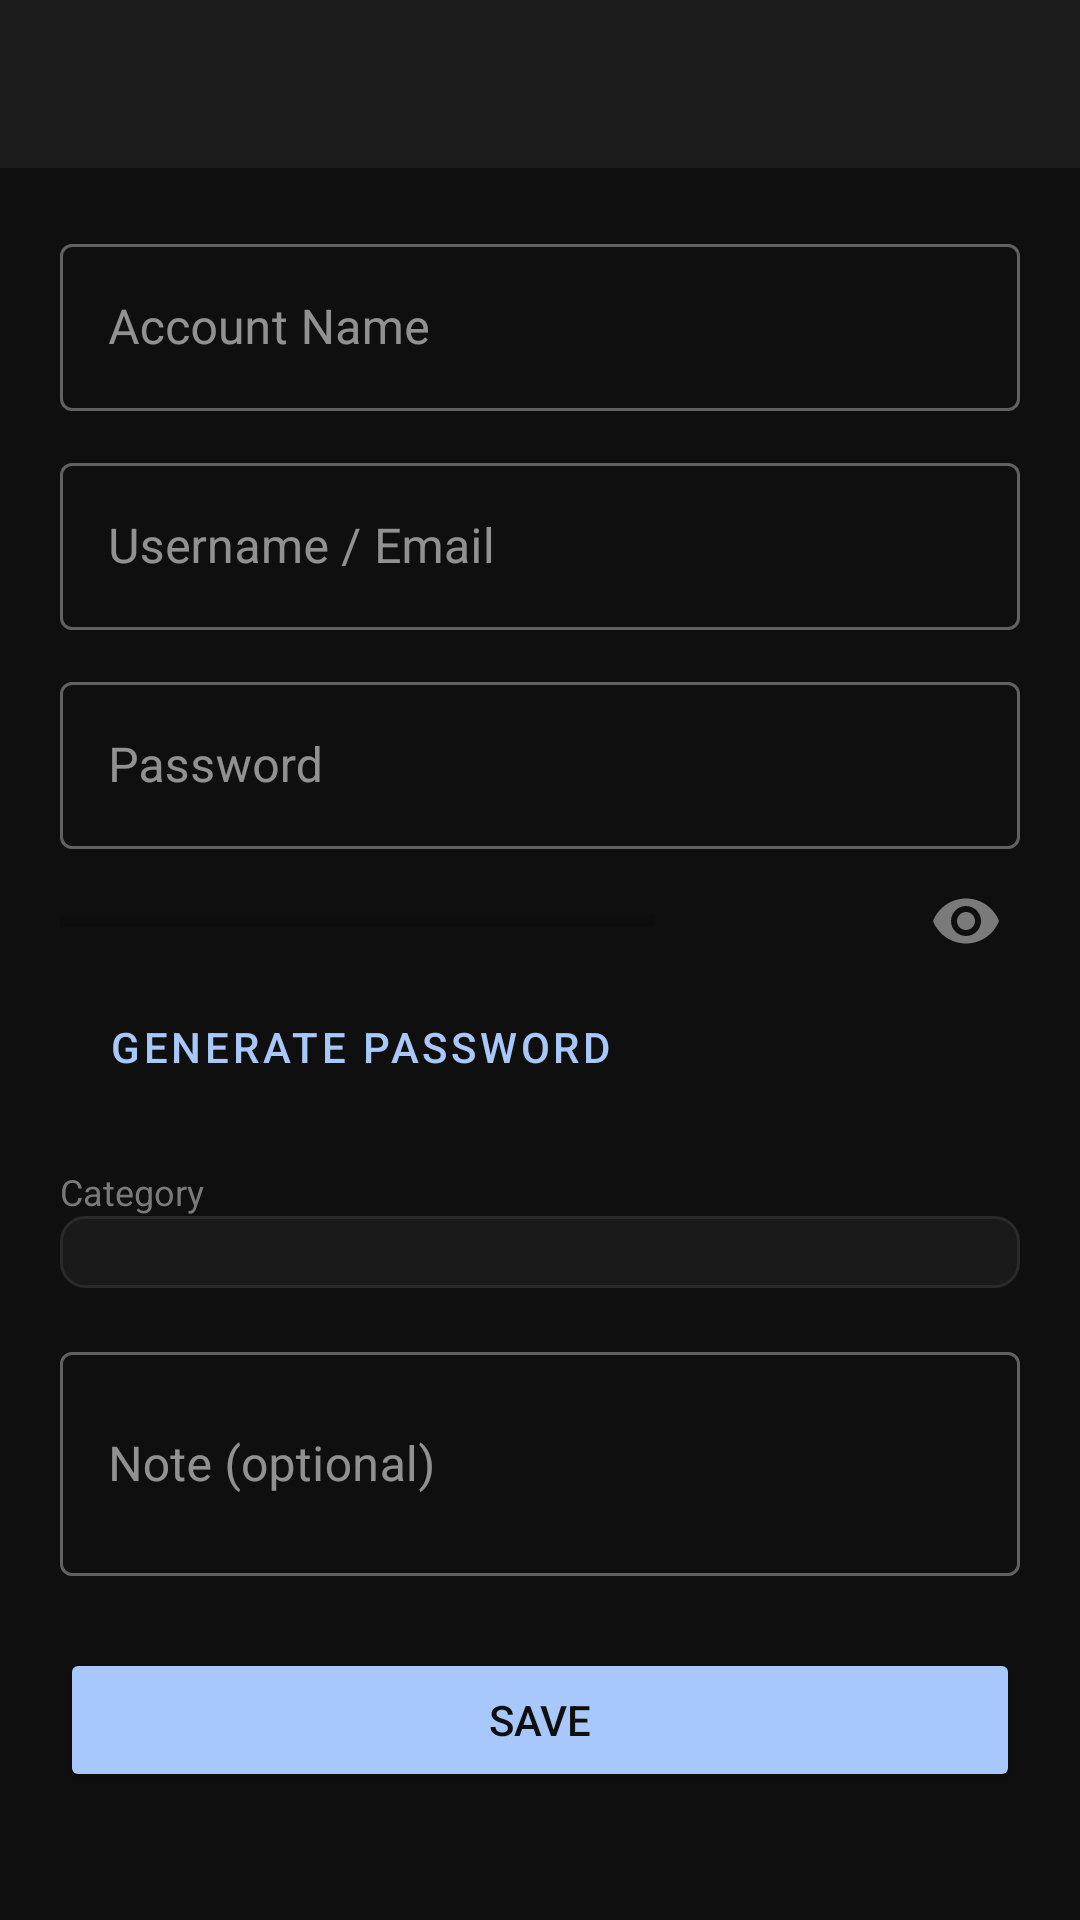

This screen was rendered from an Android layout file. Write that file and the resources it references.
<!-- AndroidManifest.xml: application theme Theme.PassMngr -->
<!-- res/layout/activity_add_edit.xml -->
<?xml version="1.0" encoding="utf-8"?>
<LinearLayout xmlns:android="http://schemas.android.com/apk/res/android"
    xmlns:app="http://schemas.android.com/apk/res-auto"
    android:layout_width="match_parent"
    android:layout_height="match_parent"
    android:orientation="vertical"
    android:background="@color/bg_primary">

    <androidx.appcompat.widget.Toolbar
        android:id="@+id/toolbar"
        android:layout_width="match_parent"
        android:layout_height="?attr/actionBarSize"
        android:background="@color/bg_surface"
        android:title="@string/addedit_title_add"
        android:titleTextColor="@color/text_primary" />

    <ScrollView
        android:layout_width="match_parent"
        android:layout_height="0dp"
        android:layout_weight="1"
        android:fillViewport="true">

        <LinearLayout
            android:layout_width="match_parent"
            android:layout_height="wrap_content"
            android:orientation="vertical"
            android:padding="20dp">

            <com.google.android.material.textfield.TextInputLayout
                android:id="@+id/tilAccount"
                android:layout_width="match_parent"
                android:layout_height="wrap_content"
                android:hint="@string/addedit_hint_account"
                style="@style/Widget.MaterialComponents.TextInputLayout.OutlinedBox">
                <com.google.android.material.textfield.TextInputEditText
                    android:id="@+id/etAccount"
                    android:layout_width="match_parent"
                    android:layout_height="wrap_content"
                    android:imeOptions="actionNext"
                    android:inputType="text" />
            </com.google.android.material.textfield.TextInputLayout>

            <com.google.android.material.textfield.TextInputLayout
                android:id="@+id/tilUsername"
                android:layout_width="match_parent"
                android:layout_height="wrap_content"
                android:layout_marginTop="12dp"
                android:hint="@string/addedit_hint_username"
                style="@style/Widget.MaterialComponents.TextInputLayout.OutlinedBox">
                <com.google.android.material.textfield.TextInputEditText
                    android:id="@+id/etUsername"
                    android:layout_width="match_parent"
                    android:layout_height="wrap_content"
                    android:imeOptions="actionNext"
                    android:inputType="textEmailAddress" />
            </com.google.android.material.textfield.TextInputLayout>

            <com.google.android.material.textfield.TextInputLayout
                android:id="@+id/tilPassword"
                android:layout_width="match_parent"
                android:layout_height="wrap_content"
                android:layout_marginTop="12dp"
                android:hint="@string/addedit_hint_password"
                style="@style/Widget.MaterialComponents.TextInputLayout.OutlinedBox">
                <com.google.android.material.textfield.TextInputEditText
                    android:id="@+id/etPassword"
                    android:layout_width="match_parent"
                    android:layout_height="wrap_content"
                    android:inputType="textPassword" />
            </com.google.android.material.textfield.TextInputLayout>

            <LinearLayout
                android:layout_width="match_parent"
                android:layout_height="wrap_content"
                android:layout_marginTop="6dp"
                android:gravity="center_vertical"
                android:orientation="horizontal">

                <ProgressBar
                    android:id="@+id/strengthBar"
                    style="?android:attr/progressBarStyleHorizontal"
                    android:layout_width="0dp"
                    android:layout_height="4dp"
                    android:layout_weight="1"
                    android:max="100"
                    android:progress="0" />

                <TextView
                    android:id="@+id/tvStrength"
                    android:layout_width="72dp"
                    android:layout_height="wrap_content"
                    android:layout_marginStart="10dp"
                    android:textSize="11sp"
                    android:textColor="@color/text_secondary"
                    android:gravity="end" />

                <ImageButton
                    android:id="@+id/btnTogglePassword"
                    android:layout_width="36dp"
                    android:layout_height="36dp"
                    android:layout_marginStart="4dp"
                    android:src="@drawable/ic_eye"
                    android:background="?attr/selectableItemBackgroundBorderless"
                    android:tint="@color/text_secondary"
                    android:contentDescription="@string/addedit_toggle_password" />

            </LinearLayout>

            <Button
                android:id="@+id/btnGenerate"
                android:layout_width="wrap_content"
                android:layout_height="wrap_content"
                android:text="@string/addedit_btn_generate"
                style="@style/Widget.MaterialComponents.Button.OutlinedButton" />

            <TextView
                android:layout_width="wrap_content"
                android:layout_height="wrap_content"
                android:layout_marginTop="16dp"
                android:text="@string/addedit_category_label"
                android:textSize="12sp"
                android:textColor="@color/text_secondary" />

            <Spinner
                android:id="@+id/spinnerCategory"
                android:layout_width="match_parent"
                android:layout_height="wrap_content"
                android:background="@drawable/bg_spinner" />

            <com.google.android.material.textfield.TextInputLayout
                android:id="@+id/tilNote"
                android:layout_width="match_parent"
                android:layout_height="wrap_content"
                android:layout_marginTop="16dp"
                android:hint="@string/addedit_hint_note"
                style="@style/Widget.MaterialComponents.TextInputLayout.OutlinedBox">
                <com.google.android.material.textfield.TextInputEditText
                    android:id="@+id/etNote"
                    android:layout_width="match_parent"
                    android:layout_height="wrap_content"
                    android:inputType="textMultiLine"
                    android:minLines="2"
                    android:maxLines="4" />
            </com.google.android.material.textfield.TextInputLayout>

            <Button
                android:id="@+id/btnSave"
                android:layout_width="match_parent"
                android:layout_height="48dp"
                android:layout_marginTop="24dp"
                android:text="@string/addedit_btn_save"
                android:backgroundTint="@color/accent"
                android:textColor="@color/bg_primary" />

        </LinearLayout>
    </ScrollView>

</LinearLayout>
<!-- resources referenced by this layout -->
<resources>
  <color name="accent">#A8C7FA</color>
  <color name="bg_primary">#0F0F0F</color>
  <color name="bg_surface">#1C1C1C</color>
  <color name="text_primary">#E8E8E8</color>
  <color name="text_secondary">#7A7A7A</color>
  <!-- drawable bg_spinner (drawable) -->
  <?xml version="1.0" encoding="utf-8"?>
  <shape xmlns:android="http://schemas.android.com/apk/res/android"
      android:shape="rectangle">
      <corners android:radius="8dp" />
      <solid android:color="#1A1A1A" />
      <stroke android:width="1dp" android:color="#2A2A2A" />
      <padding android:left="12dp" android:right="12dp" android:top="12dp" android:bottom="12dp" />
  </shape>
  <!-- drawable ic_eye (drawable) -->
  <vector xmlns:android="http://schemas.android.com/apk/res/android"
      android:width="24dp"
      android:height="24dp"
      android:viewportWidth="24"
      android:viewportHeight="24">
      <path android:fillColor="#FF000000" android:pathData="M12,4.5C7,4.5 2.73,7.61 1,12c1.73,4.39 6,7.5 11,7.5s9.27,-3.11 11,-7.5c-1.73,-4.39-6,-7.5-11,-7.5zM12,17c-2.76,0-5,-2.24-5,-5s2.24,-5 5,-5 5,2.24 5,5-2.24,5-5,5zM12,9c-1.66,0-3,1.34-3,3s1.34,3 3,3 3,-1.34 3,-3-1.34,-3-3,-3z"/>
  </vector>
  <string name="addedit_btn_generate">Generate password</string>
  <string name="addedit_btn_save">Save</string>
  <string name="addedit_category_label">Category</string>
  <string name="addedit_hint_account">Account Name</string>
  <string name="addedit_hint_note">Note (optional)</string>
  <string name="addedit_hint_password">Password</string>
  <string name="addedit_hint_username">Username / Email</string>
  <string name="addedit_title_add">Add Password</string>
  <string name="addedit_toggle_password">Show/Hide</string>
  <style name="Theme.PassMngr" parent="Theme.MaterialComponents.DayNight.NoActionBar">
          <item name="colorPrimary">@color/accent</item>
          <item name="colorPrimaryVariant">@color/accent_dim</item>
          <item name="colorOnPrimary">@color/bg_primary</item>
          <item name="colorSurface">@color/bg_surface</item>
          <item name="colorOnSurface">@color/text_primary</item>
          <item name="colorError">@color/error</item>
          <item name="android:windowBackground">@color/bg_primary</item>
          <item name="android:statusBarColor">@color/bg_primary</item>
          <item name="android:navigationBarColor">@color/bg_primary</item>
          <item name="editTextColor">@color/text_primary</item>
          <item name="android:textColorHint">@color/text_secondary</item>
          <item name="boxStrokeColor">@color/accent_dim</item>
      </style>
  <color name="accent_dim">#4A6FA5</color>
  <color name="error">#CF6679</color>
</resources>
